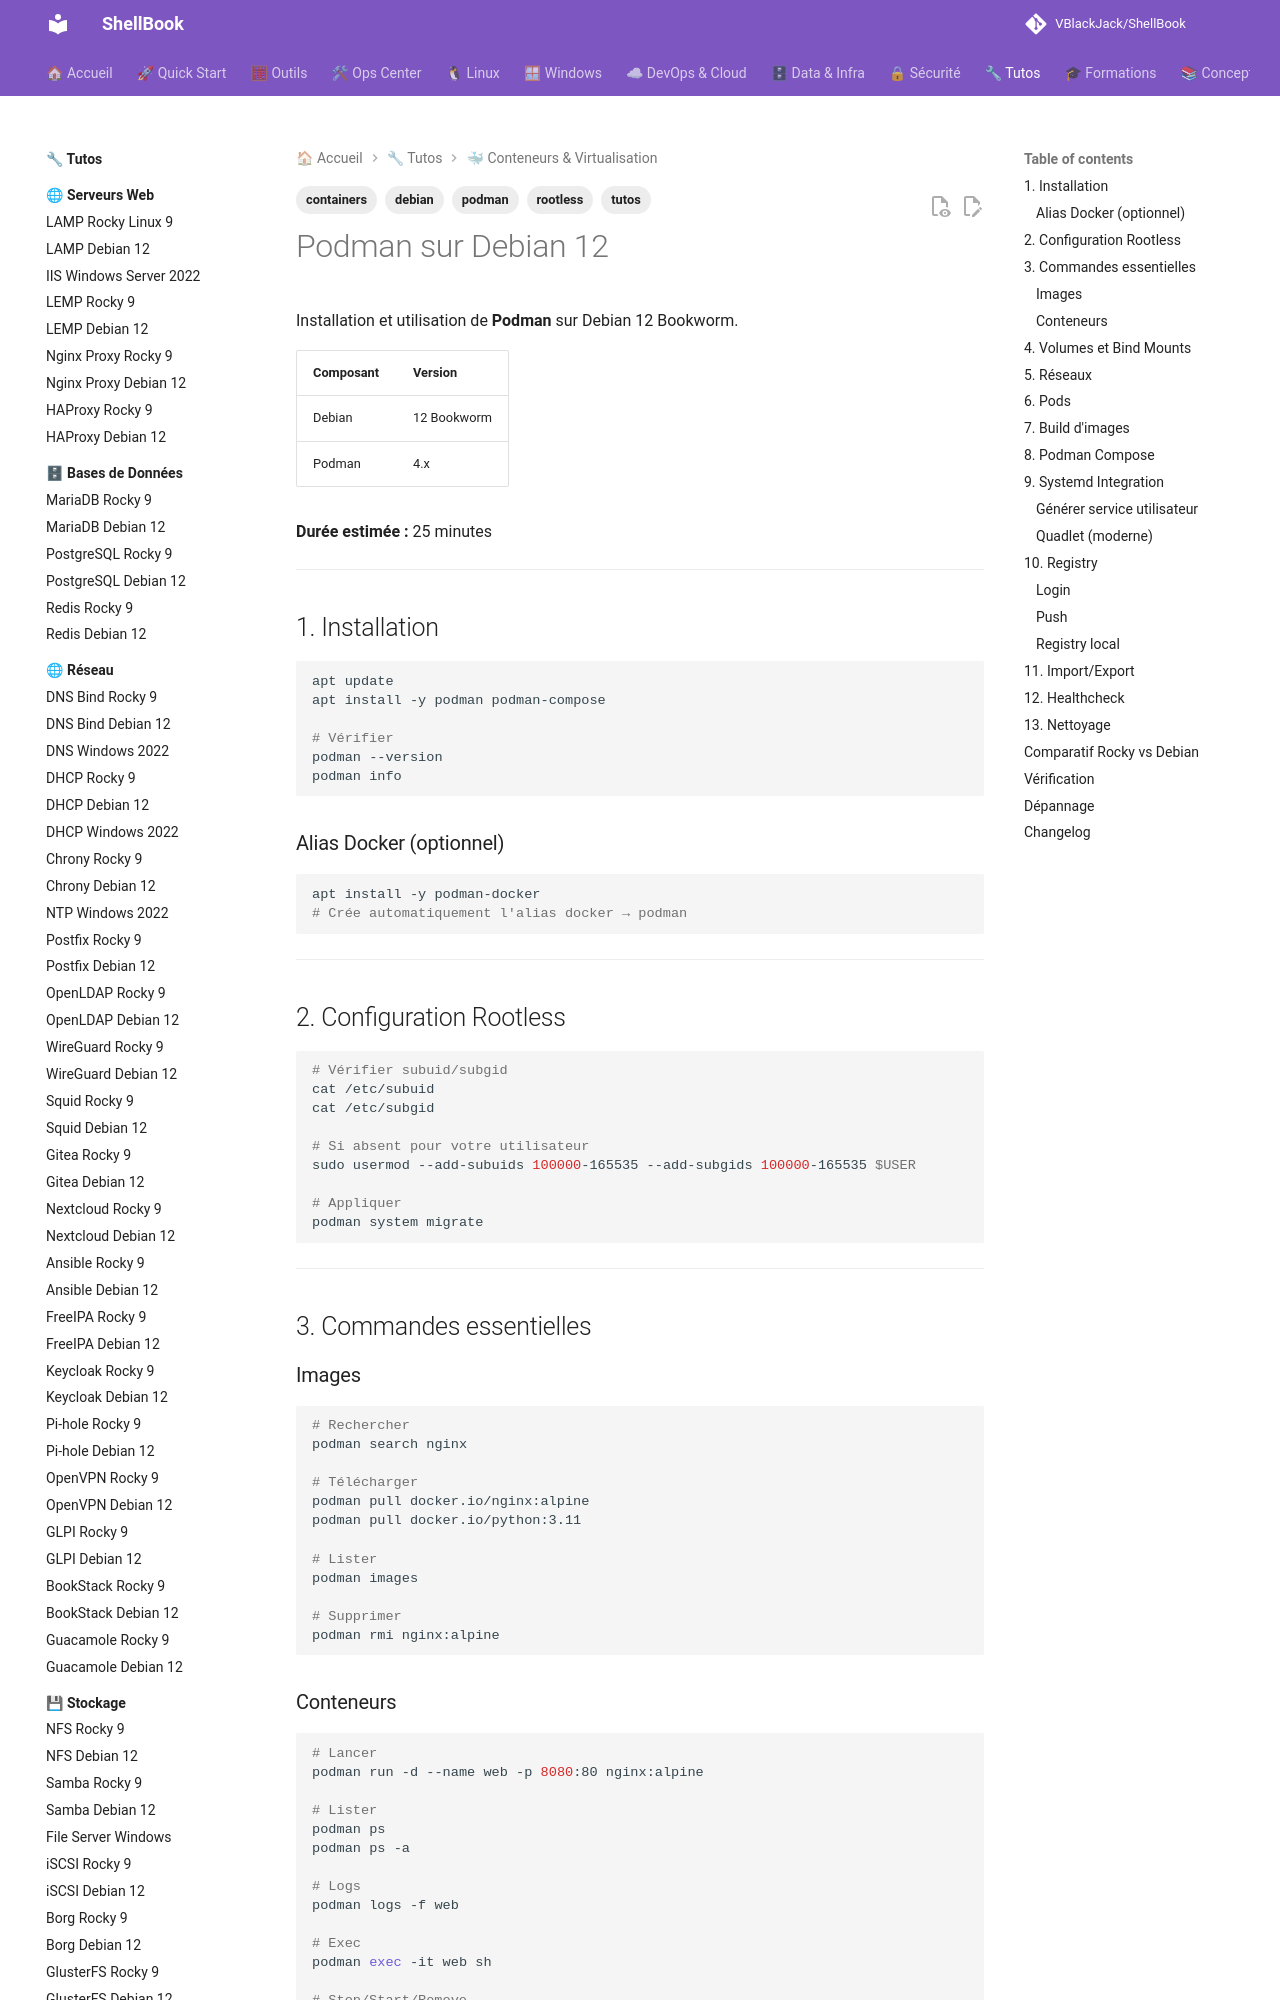

repository: VBlackJack/ShellBook · page: tutos/containers/podman-debian12/index.html · generator: mkdocs

---
tags:
  - tutos
  - containers
  - podman
  - rootless
  - debian
---

# Podman sur Debian 12

Installation et utilisation de **Podman** sur Debian 12 Bookworm.

| Composant | Version |
|-----------|---------|
| Debian | 12 Bookworm |
| Podman | 4.x |

**Durée estimée :** 25 minutes

---

## 1. Installation

```bash
apt update
apt install -y podman podman-compose

# Vérifier
podman --version
podman info
```

### Alias Docker (optionnel)

```bash
apt install -y podman-docker
# Crée automatiquement l'alias docker → podman
```

---

## 2. Configuration Rootless

```bash
# Vérifier subuid/subgid
cat /etc/subuid
cat /etc/subgid

# Si absent pour votre utilisateur
sudo usermod --add-subuids 100000-165535 --add-subgids 100000-165535 $USER

# Appliquer
podman system migrate
```

---

## 3. Commandes essentielles

### Images

```bash
# Rechercher
podman search nginx

# Télécharger
podman pull docker.io/nginx:alpine
podman pull docker.io/python:3.11

# Lister
podman images

# Supprimer
podman rmi nginx:alpine
```

### Conteneurs

```bash
# Lancer
podman run -d --name web -p 8080:80 nginx:alpine

# Lister
podman ps
podman ps -a

# Logs
podman logs -f web

# Exec
podman exec -it web sh

# Stop/Start/Remove
podman stop web
podman start web
podman rm -f web
```

---
